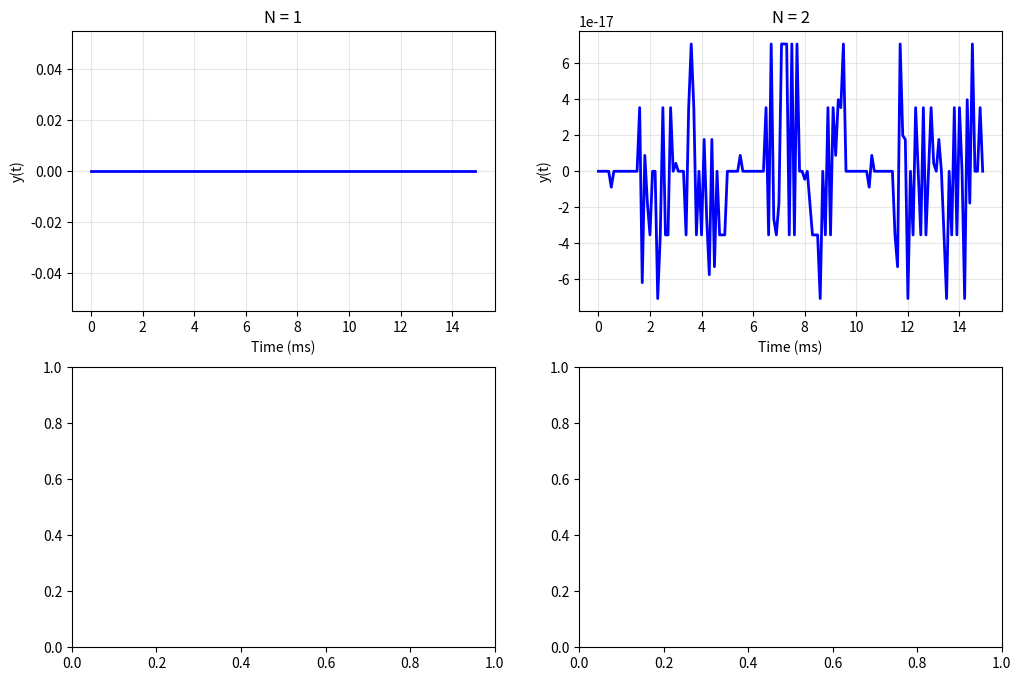

Reproduce this figure in Python. (Note: this script raises an exception after producing the figure.)
import numpy as np
import matplotlib.pyplot as plt

n = np.arange(-10,10,1) #s
n = n[n != 0]
t0 = 0.005 #s
f0 = 1 / t0

w0 = 2*np.pi*f0 #fundamental anguar freq
w0_max = 15000
wn = n*w0
dw = 100 #s
w = np.arange(-15e3, 15e3, dw)

c_n = np.zeros_like(n, dtype=complex)
nonzero = n != 0
c_n[nonzero] = 1j * ((-1) ** np.floor(np.abs(n[nonzero]))) / np.abs(n[nonzero])

Xn = 2 * np.pi * c_n
alpha = 1000 * np.pi

frequency_response = (alpha ** 2) / ((alpha + (1j * wn)) ** 2)
Yn = frequency_response * Xn
N_vals = [1, 2, 10, 20]
t = np.arange(0, 0.015, 0.0001)
fig, axes = plt.subplots(2, 2, figsize=(12, 8))

for idx, N in enumerate(N_vals):
    y_t = np.zeros_like(t, dtype=complex)
    
    # Sum from -N to N
    for i in range(-N, N + 1):
        if i != 0:
            j = np.where(n == i)[0][0]
            y_t += Yn[j] * np.exp(1j * i * w0 * t)
    
    y_t = np.real(y_t) / (2 * np.pi)
    
    ax = axes[idx // 2, idx % 2]
    ax.plot(t * 1000, y_t, 'b-', linewidth=2)
    ax.set_xlabel('Time (ms)')
    ax.set_ylabel('y(t)')
    ax.set_title(f'N = {N}')
    ax.grid(True, alpha=0.3)

plt.tight_layout()
plt.show()




